The GitHub repository LUMIERE05/ANN-dog_and_cat_classifier contains a labelled image folder "data" with 2 categories: cats without background, dogs without background. Examples follow, each with its label.

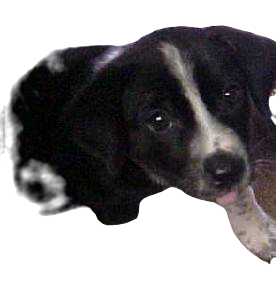
Label: dogs without background

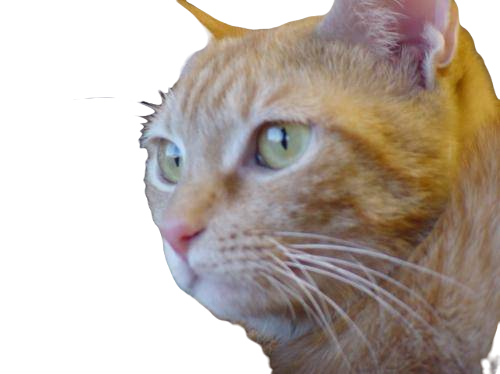
Label: cats without background

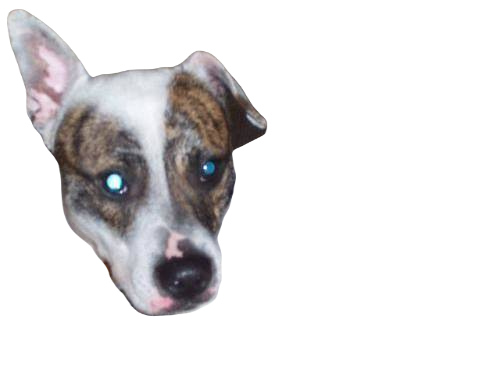
Label: dogs without background

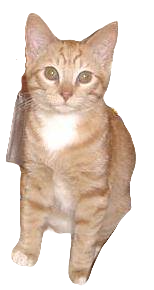
Label: cats without background

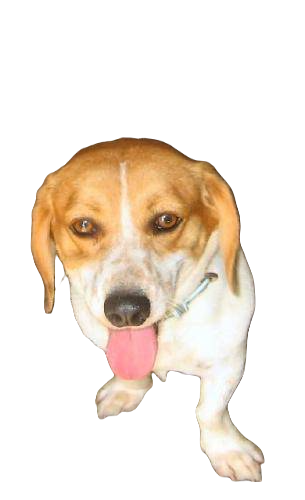
Label: dogs without background

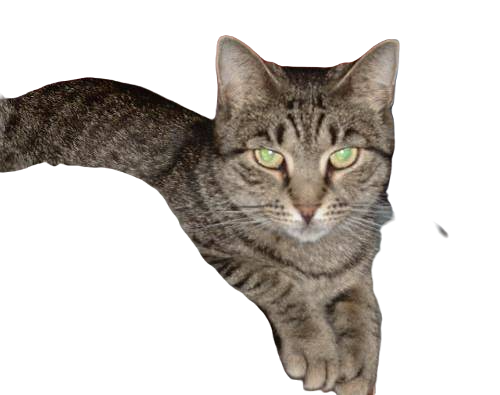
Label: cats without background
